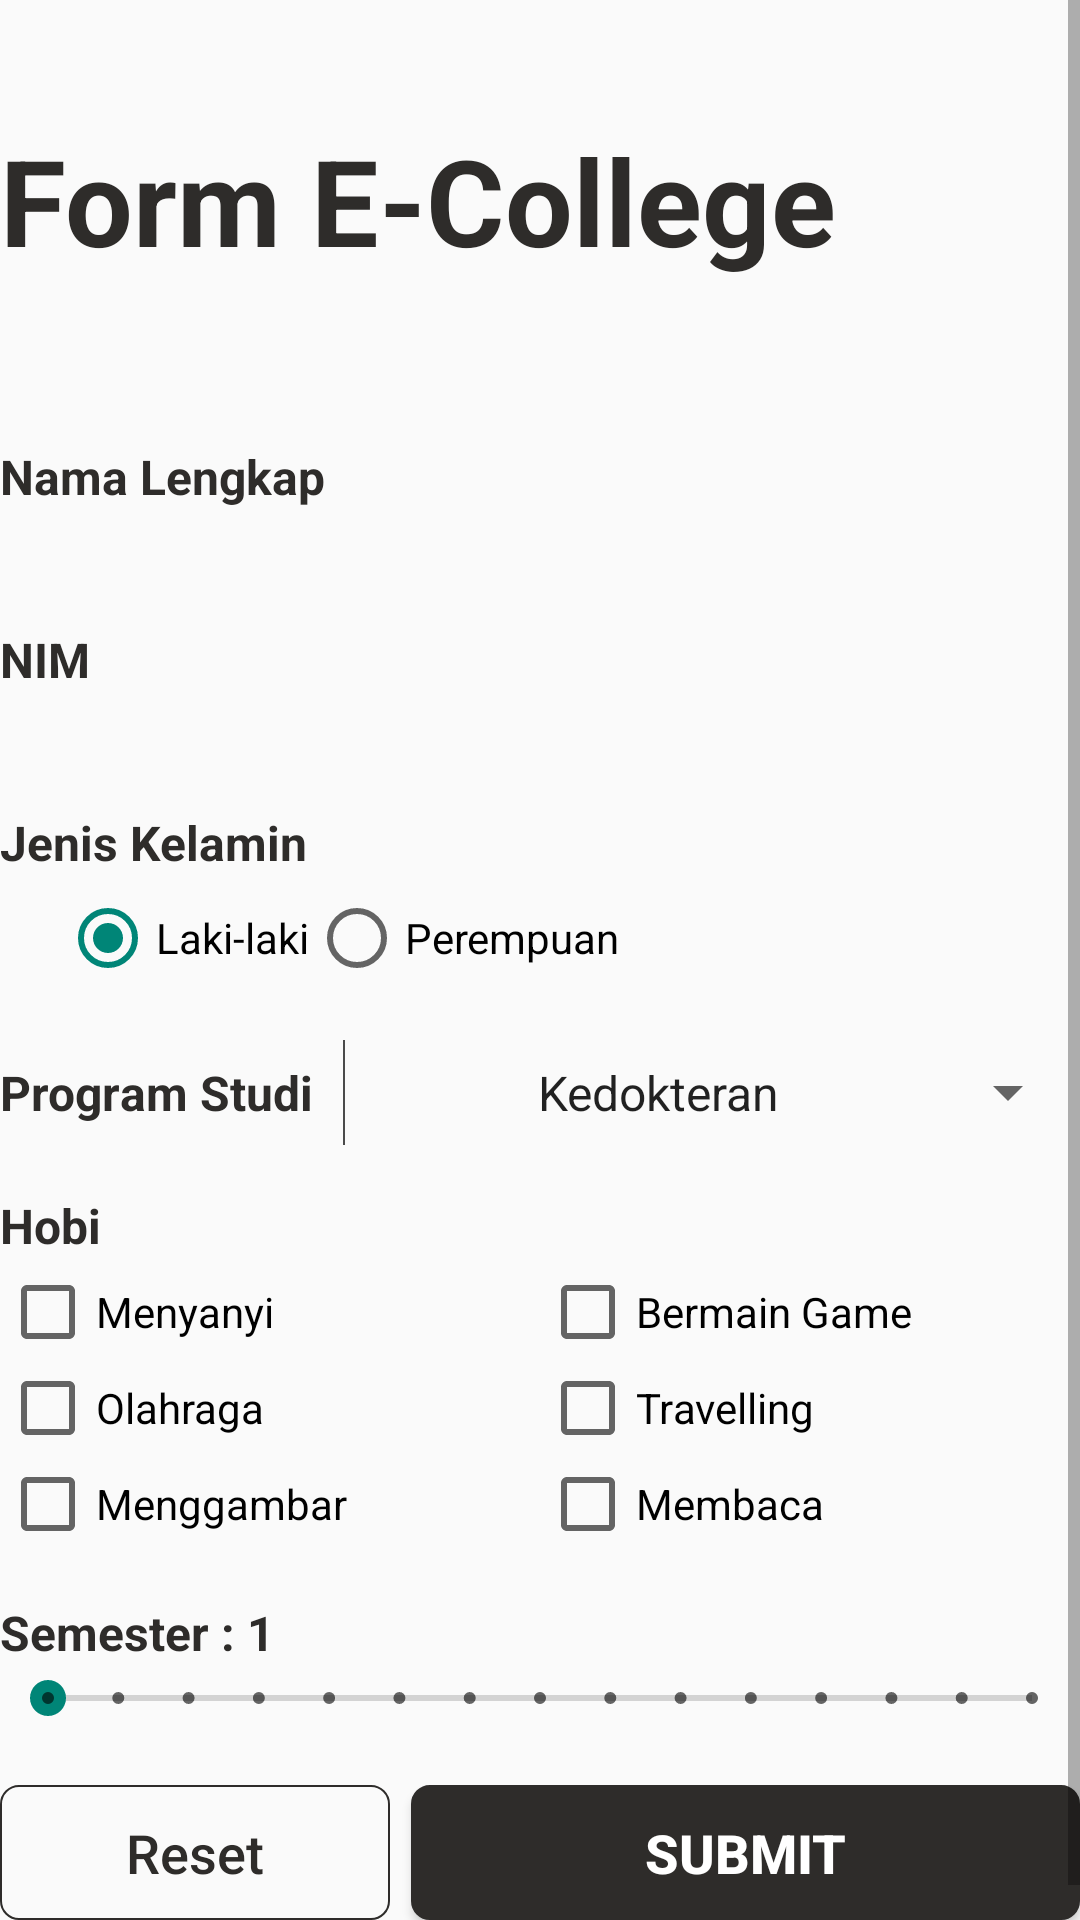

Produce the Android XML layout that renders to this screen, including the resource entries it uses.
<!-- AndroidManifest.xml: application theme Theme.Design.Light.NoActionBar -->
<!-- res/layout/activity_form.xml -->
<?xml version="1.0" encoding="utf-8"?>
<ScrollView xmlns:android="http://schemas.android.com/apk/res/android"
    xmlns:tools="http://schemas.android.com/tools"
    android:layout_width="match_parent"
    android:layout_height="match_parent">

    <LinearLayout
        android:layout_width="match_parent"
        android:layout_height="match_parent"
        android:orientation="vertical"
        android:gravity="center_horizontal"
        tools:context="id.aby.progmob_individu.FormActivity">

        <TextView

            android:layout_width="360dp"
            android:layout_height="70dp"
            android:layout_marginTop="40dp"
            android:layout_marginBottom="28dp"
            android:lineHeight="28dp"
            android:lines="2"
            android:textColor="@color/TI"
            android:text="Form E-College"
            android:textStyle="bold"
            android:textSize="40dp" />

        <TextView
            android:layout_width="360dp"
            android:layout_height="wrap_content"
            android:layout_marginTop="10dp"
            android:layout_marginBottom="5dp"
            android:text="Nama Lengkap"
            android:textSize="16dp"
            android:textColor="@color/TI"
            android:textStyle="bold"/>

        <EditText
            android:id="@+id/inputnama"
            android:layout_width="360dp"
            android:layout_height="wrap_content"
            android:inputType="textPersonName"
            android:background="@drawable/edit_text_box"/>

        <TextView
            android:layout_width="360dp"
            android:layout_height="wrap_content"
            android:layout_marginTop="10dp"
            android:layout_marginBottom="5dp"
            android:text="NIM"
            android:textSize="16dp"
            android:textColor="@color/TI"
            android:textStyle="bold"/>

        <EditText
            android:id="@+id/inputnim"
            android:layout_width="360dp"
            android:layout_height="wrap_content"
            android:inputType="number"
            android:background="@drawable/edit_text_box"/>



        <TextView
            android:layout_width="360dp"
            android:layout_height="wrap_content"
            android:layout_marginTop="10dp"
            android:layout_marginBottom="5dp"
            android:text="Jenis Kelamin"
            android:textColor="@color/TI"
            android:textSize="16dp"
            android:textStyle="bold"/>

        <RadioGroup
            android:checkedButton="@id/laki_laki"
            android:id="@+id/grup_kelamin"
            android:layout_width="wrap_content"
            android:layout_height="wrap_content"
            android:orientation="horizontal"
            android:layout_gravity="start"
            android:layout_marginLeft="20dp">
            <RadioButton
                android:id="@+id/laki_laki"
                android:layout_width="wrap_content"
                android:layout_height="wrap_content"
                android:text="Laki-laki">
            </RadioButton>
            <RadioButton
                android:layout_width="wrap_content"
                android:layout_height="wrap_content"
                android:text="Perempuan">
            </RadioButton>
        </RadioGroup>


        <LinearLayout
            android:layout_marginTop="18dp"
            android:id="@+id/frameprodi"
            android:layout_width="360dp"
            android:layout_height="wrap_content"
            android:orientation="horizontal"
            android:background="@drawable/edit_text_box">

            <TextView
                android:layout_width="wrap_content"
                android:layout_height="35dp"
                android:text="Program Studi"
                android:textColor="@color/TI"
                android:gravity="center"
                android:paddingRight="10dp"
                android:textSize="16dp"
                android:textStyle="bold"
                />

            <View
                android:layout_width="0.6dp"
                android:layout_height="match_parent"
                android:background="#4A4A4A" />

            <Spinner
                android:id="@+id/inputprodi"
                android:layout_width="match_parent"
                android:layout_height="match_parent"
                android:entries="@array/programStudi"
                android:gravity="center_horizontal"
                android:paddingLeft="12dp"
                android:textAlignment="center" />
        </LinearLayout>

        <TextView
            android:layout_width="360dp"
            android:layout_height="wrap_content"
            android:layout_marginTop="16dp"
            android:layout_marginBottom="2dp"
            android:text="Hobi"
            android:textColor="@color/TI"
            android:textStyle="bold"
            android:textSize="16dp"
            />

        <LinearLayout

            android:id="@+id/framehobiparent"
            android:layout_width="360dp"
            android:layout_height="wrap_content"
            android:orientation="horizontal">

            <LinearLayout
                android:id="@+id/framehobi1"
                android:layout_width="180dp"

                android:layout_height="wrap_content"
                android:orientation="vertical">

                <CheckBox
                    android:id="@+id/C_menyanyi"
                    android:layout_width="wrap_content"
                    android:layout_height="32dp"
                    android:text="Menyanyi"/>

                <CheckBox
                    android:id="@+id/C_olahraga"
                    android:layout_width="wrap_content"
                    android:layout_height="32dp"
                    android:text="Olahraga"/>

                <CheckBox
                    android:id="@+id/C_menggambar"
                    android:layout_width="wrap_content"
                    android:layout_height="32dp"
                    android:text="Menggambar"/>

            </LinearLayout>

            <LinearLayout
                android:id="@+id/framehobi2"
                android:layout_width="180dp"
                android:layout_height="wrap_content"
                android:orientation="vertical">

                <CheckBox
                    android:id="@+id/C_game"
                    android:layout_width="wrap_content"
                    android:layout_height="32dp"
                    android:text="Bermain Game"/>

                <CheckBox
                    android:id="@+id/C_travel"
                    android:layout_width="wrap_content"
                    android:layout_height="32dp"
                    android:text="Travelling"/>

                <CheckBox
                    android:id="@+id/C_baca"
                    android:layout_width="wrap_content"
                    android:layout_height="32dp"
                    android:text="Membaca"/>

            </LinearLayout>

        </LinearLayout>


        <TextView
            android:id="@+id/angka_semester"
            android:layout_width="360dp"
            android:layout_height="wrap_content"
            android:layout_marginTop="16dp"
            android:layout_marginBottom="2dp"
            android:text="Semester : 1"
            android:textColor="@color/TI"
            android:textStyle="bold"
            android:textSize="16dp" />

        <SeekBar
            android:id="@+id/semester"
            android:layout_width="360dp"
            android:layout_height="wrap_content"
            android:max="14"
            android:min="1"
            android:theme="@style/Widget.AppCompat.SeekBar.Discrete" />

        <LinearLayout
            android:layout_width="360dp"
            android:layout_height="wrap_content"
            android:orientation="horizontal"
            android:layout_marginTop="20dp"
            android:layout_marginBottom="12dp"
            >

            <Button
                android:id="@+id/buttonResetForm"
                android:layout_width="130dp"
                android:layout_height="45dp"
                android:textAllCaps="false"
                android:text="Reset"
                android:textColor="@color/TI"
                android:textSize="18dp"
                android:background="@drawable/reset_button"/>

            <Button
                android:id="@+id/buttonSubmitForm"
                android:layout_marginLeft="7dp"
                android:layout_width="match_parent"
                android:layout_height="45dp"
                android:text="SUBMIT"
                android:textAllCaps="false"
                android:textColor="@color/white"
                android:textStyle="bold"
                android:textSize="18dp"
                android:background="@drawable/submit_button"/>

        </LinearLayout>

    </LinearLayout>

</ScrollView>
<!-- resources referenced by this layout -->
<resources>
  <string-array name="programStudi">
          <item>Kedokteran</item>
          <item>Psikologi</item>
          <item>Agroteknologi</item>
          <item>Manajemen Bisnis</item>
          <item>Hukum</item>
          <item>Pertenakan</item>
          <item>Geologi</item>
          <item>Geodesi</item>
          <item>Teknologi Informasi</item>
      </string-array>
  <color name="TI">#2E2C2A</color>
  <color name="white">#FFFFFFFF</color>
  <!-- drawable reset_button (drawable) -->
  <?xml version="1.0" encoding="utf-8"?>
  <shape xmlns:android="http://schemas.android.com/apk/res/android"
      android:shape="rectangle">
      <solid android:color="#00000000" />
  
      <corners
          android:bottomLeftRadius="6dp"
          android:bottomRightRadius="6dp"
          android:topLeftRadius="6dp"
          android:topRightRadius="6dp" />
      <stroke
          android:width="0.6dp"
          android:color="#2E2C2A" />
  
  </shape>
  <!-- drawable submit_button (drawable) -->
  <?xml version="1.0" encoding="utf-8"?>
  <shape xmlns:android="http://schemas.android.com/apk/res/android"
      android:shape="rectangle">
      <solid android:color="#2E2C2A" />
  
      <corners
          android:bottomLeftRadius="6dp"
          android:bottomRightRadius="6dp"
          android:topLeftRadius="6dp"
          android:topRightRadius="6dp" />
  
      <stroke
          android:width="0.6dp"
          android:color="#2E2C2A" />
  
  </shape>
</resources>
